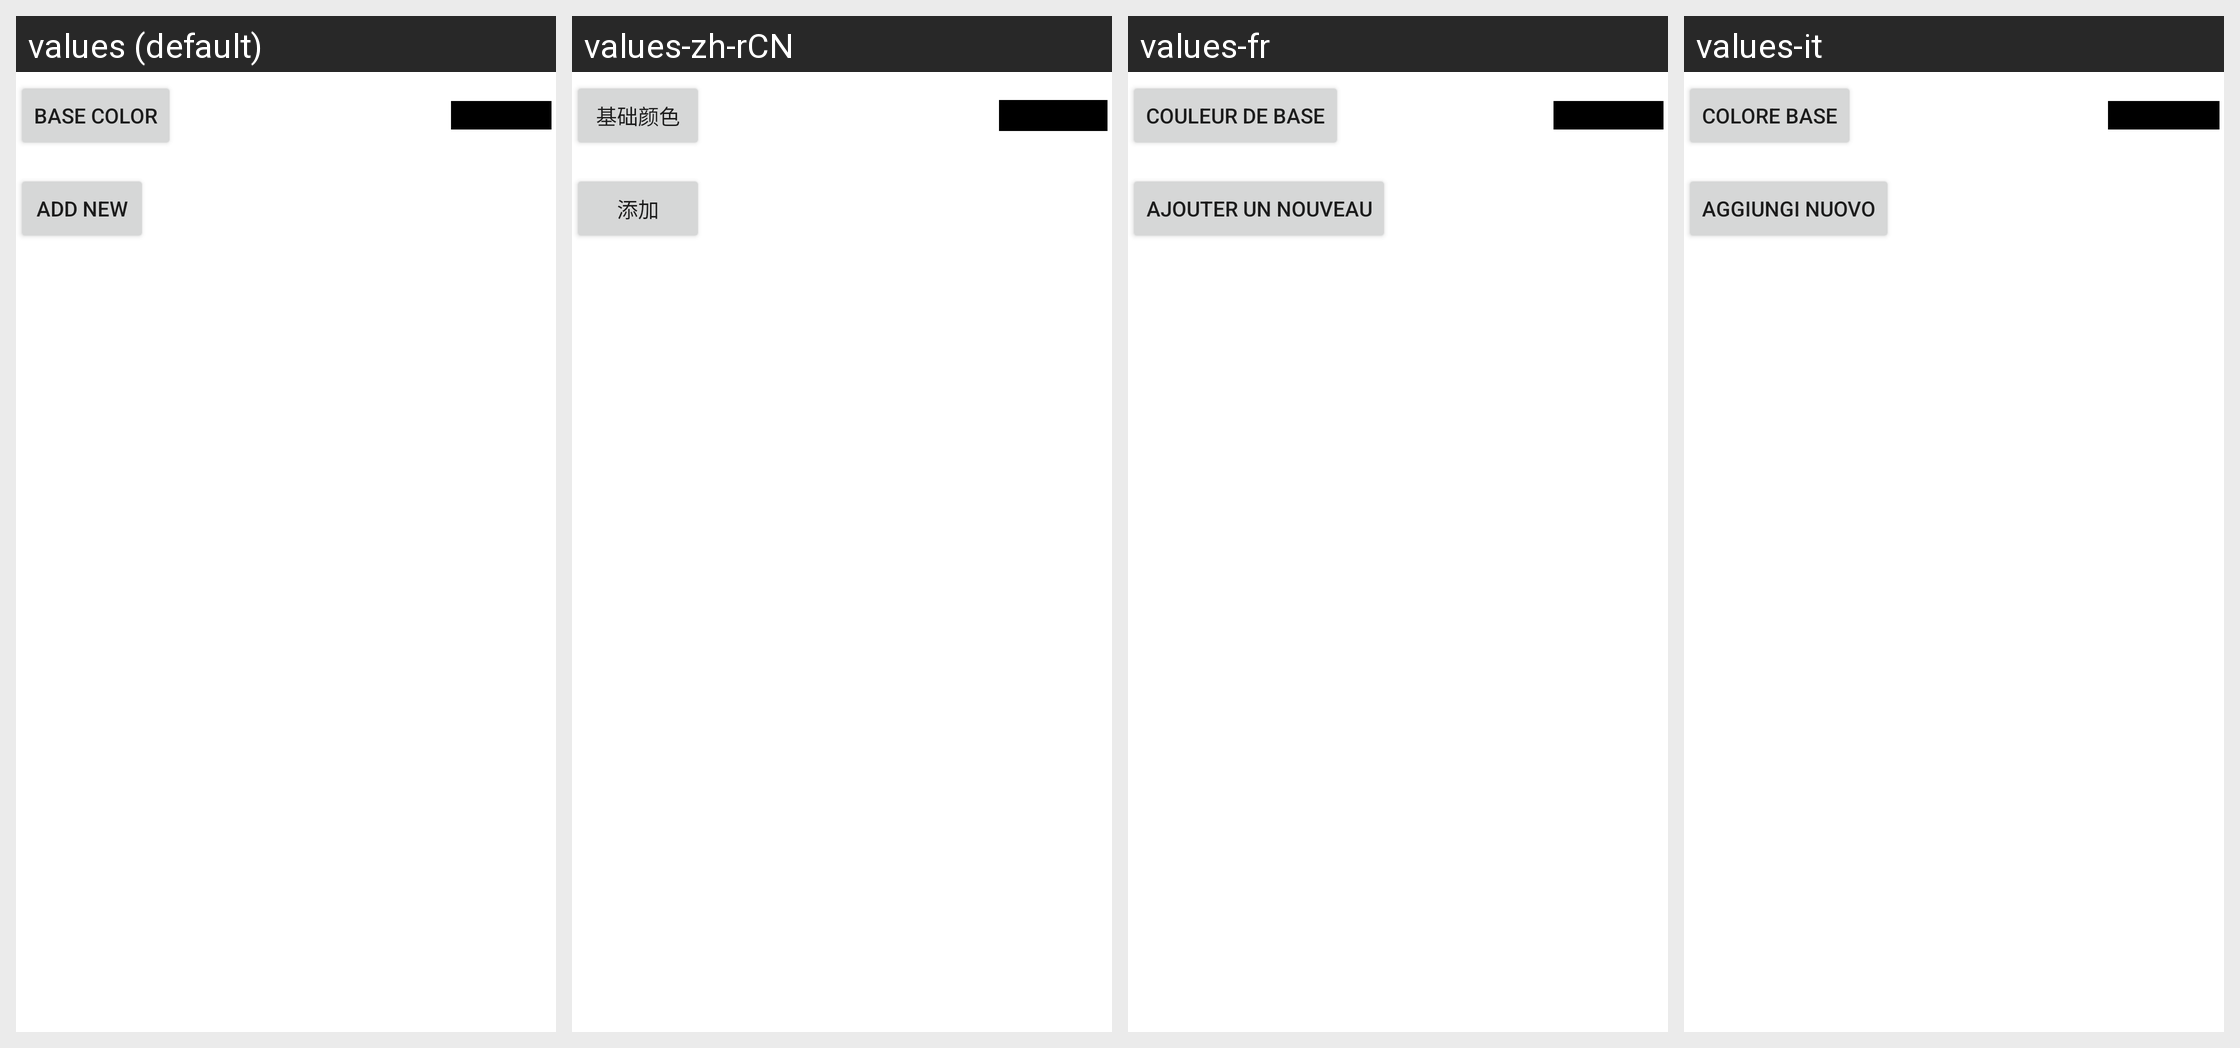

The Android screen above is rendered under several locales of the same app. Produce the string resources it draws, with the default and per-locale values.
Android screen res/layout/types.xml rendered under 4 locales, left to right: values (default), values-zh-rCN, values-fr, values-it. Device: Nexus 5 (rendered at 1080×1920; each locale shown at half size, 540×960, under a caption strip naming it); theme Theme.MaterialComponents.DayNight.NoActionBar.
Other locales in the repository, not shown: values-bg, values-cs-rCZ, values-da, values-de, values-en-rGB, values-es, values-hu, values-ja, values-ko-rKR, values-pl, values-pt-rPT, values-ru, values-sl, values-sr-rRS, values-tr, values-zh-rTW.
Strings drawn on this screen, with the default value and each locale's value (text and hints the layout hard-codes, and strings that could not be matched under every locale, appear in the picture but are not listed):

base_color
  values: Base color
  values-zh-rCN: 基础颜色
  values-fr: Couleur de base
  values-it: Colore base

add_new_type
  values: Add new
  values-zh-rCN: 添加
  values-fr: Ajouter un nouveau
  values-it: Aggiungi nuovo
